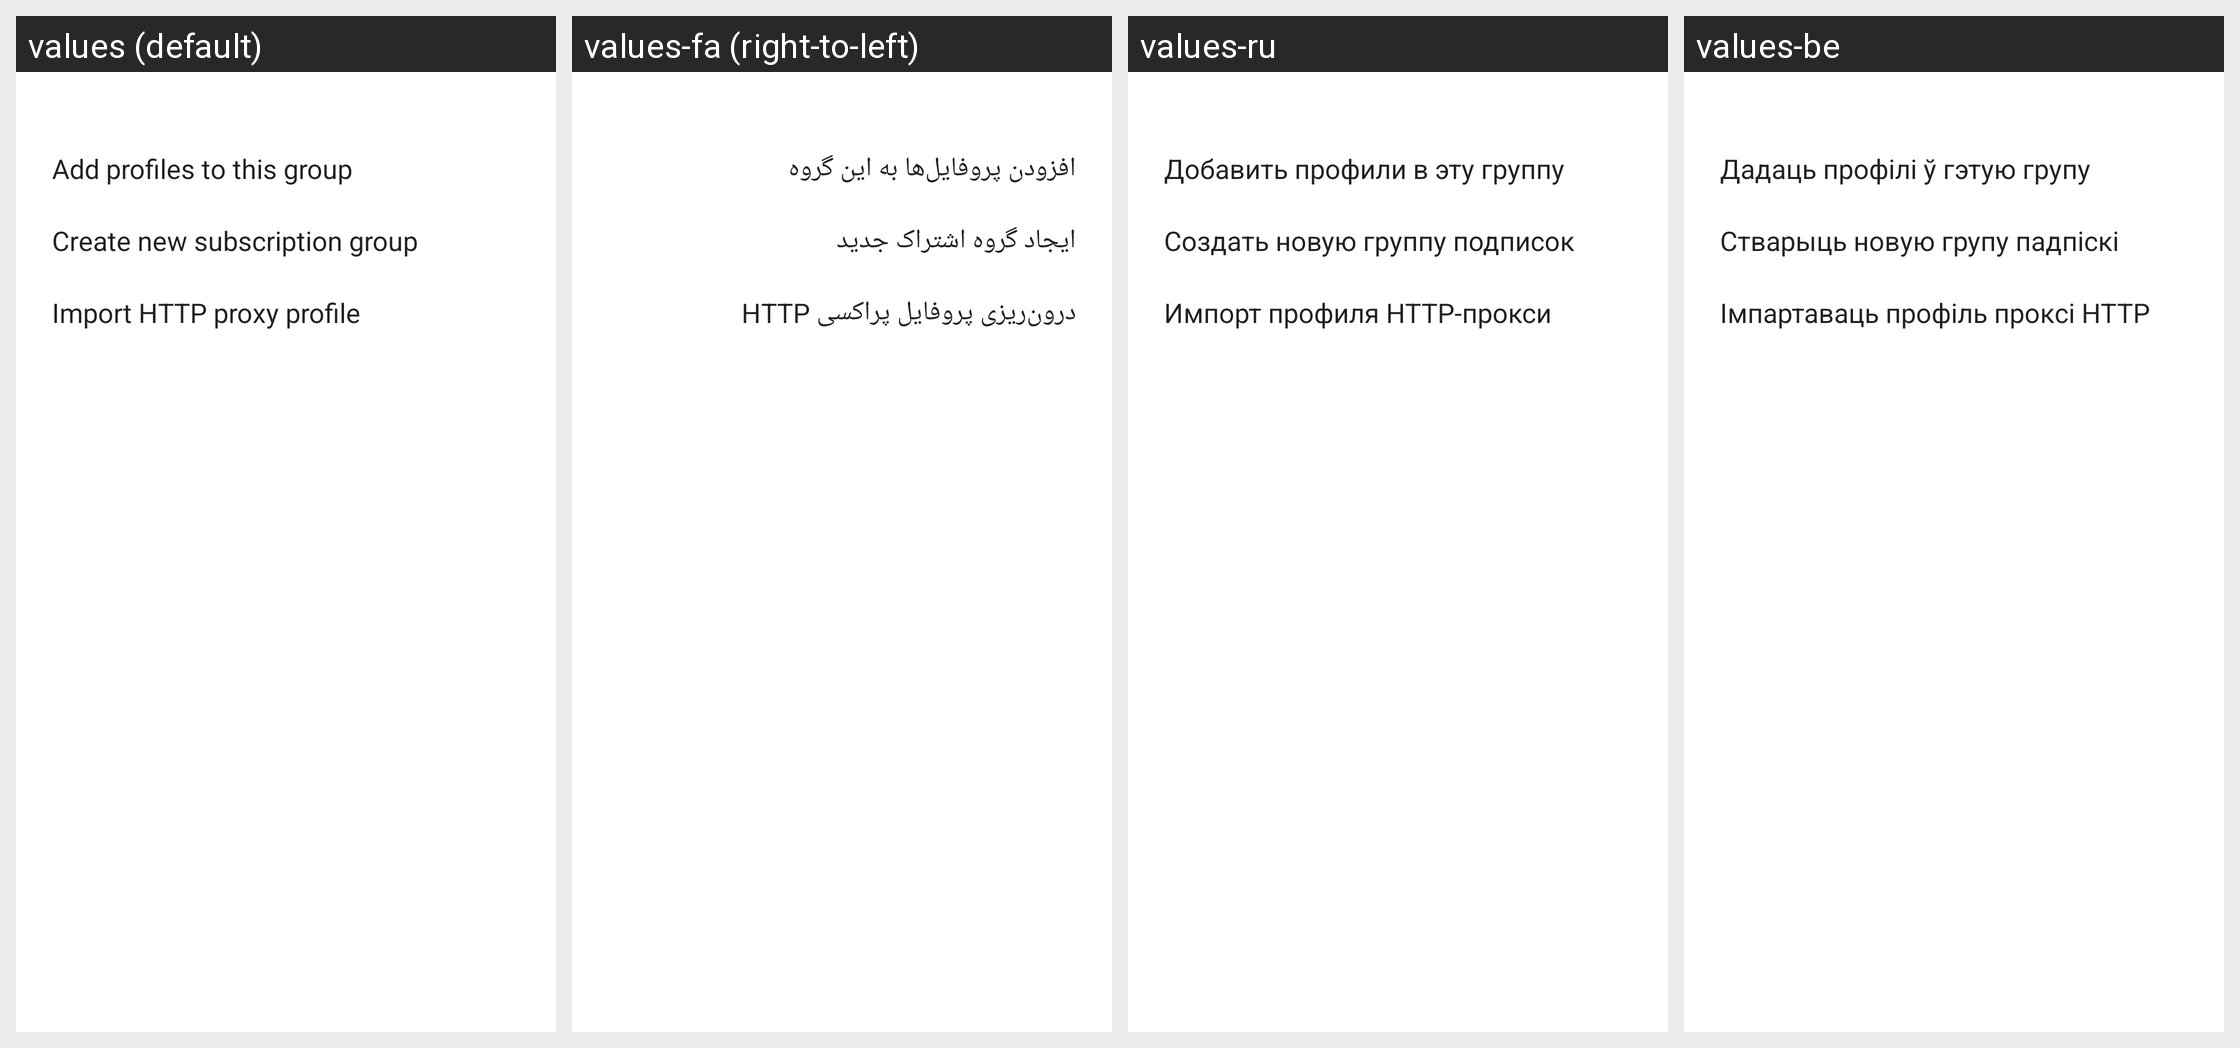

For this localized Android screen grid, give each drawn string resource with its value in every locale shown.
Android screen res/layout/layout_subscribe_choice.xml rendered under 4 locales, left to right: values (default), values-fa (right-to-left), values-ru, values-be. Device: Nexus 5 (rendered at 1080×1920; each locale shown at half size, 540×960, under a caption strip naming it); theme Theme.Start.
Other locales in the repository, not shown: values-ar, values-de, values-es, values-fr, values-in, values-it, values-ja, values-ko, values-nb-rNO, values-nl, values-pt-rBR, values-tr, values-uk, values-zh-rCN, values-zh-rHK, values-zh-rTW.
Strings drawn on this screen, with the default value and each locale's value (text and hints the layout hard-codes, and strings that could not be matched under every locale, appear in the picture but are not listed):

grp_add_profiles_to_group
  values: Add profiles to this group
  values-fa: افزودن پروفایل‌ها به این گروه
  values-ru: Добавить профили в эту группу
  values-be: Дадаць профілі ў гэтую групу

grp_create_subscription_group
  values: Create new subscription group
  values-fa: ایجاد گروه اشتراک جدید
  values-ru: Создать новую группу подписок
  values-be: Стварыць новую групу падпіскі

grp_import_http_proxy
  values: Import HTTP proxy profile
  values-fa: درون‌ریزی پروفایل پراکسی HTTP
  values-ru: Импорт профиля HTTP-прокси
  values-be: Імпартаваць профіль проксі HTTP
